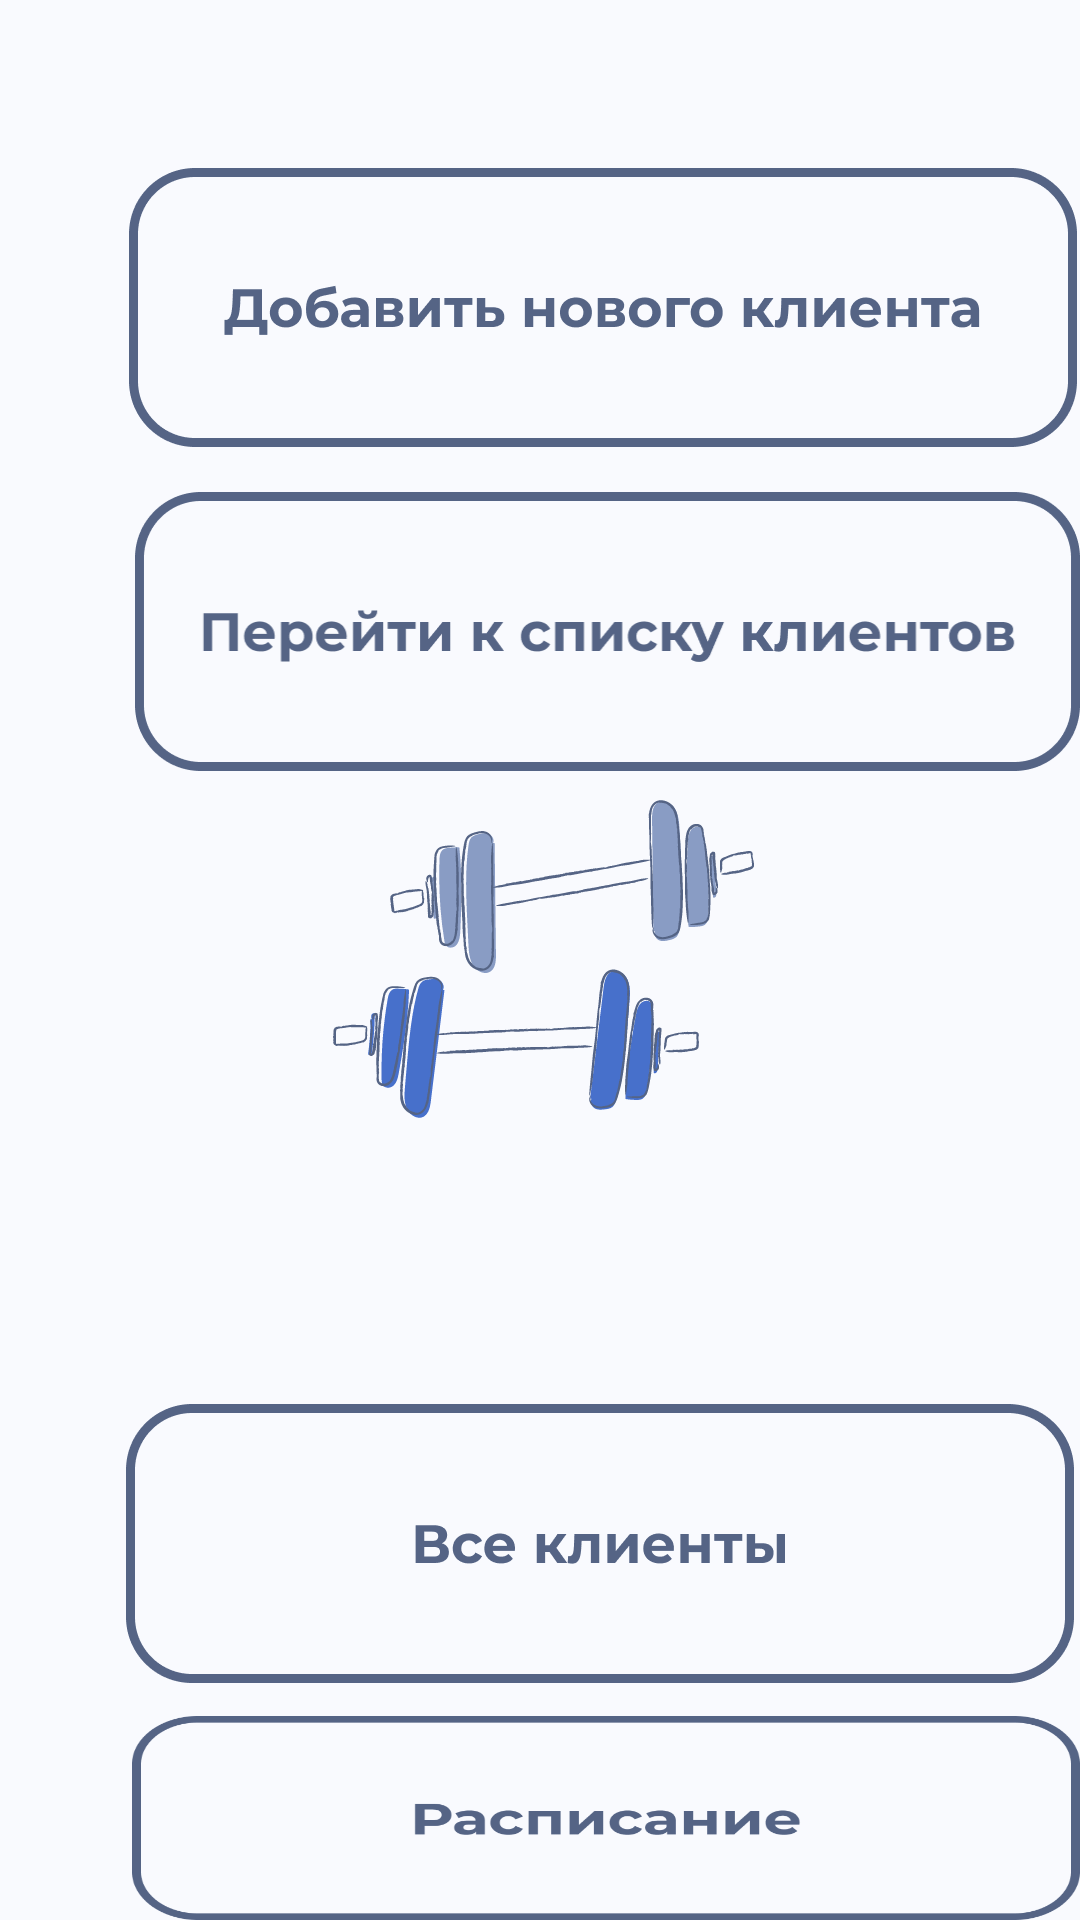

Produce the Android XML layout that renders to this screen, including the resource entries it uses.
<!-- AndroidManifest.xml: application theme Theme.DnevnikTrenera -->
<!-- res/layout/activity_spisok.xml -->
<?xml version="1.0" encoding="utf-8"?>
<RelativeLayout xmlns:android="http://schemas.android.com/apk/res/android"
    xmlns:app="http://schemas.android.com/apk/res-auto"
    xmlns:tools="http://schemas.android.com/tools"
    android:layout_width="match_parent"
    android:layout_height="match_parent"
    tools:context=".SpisokActivity"
    android:background="@drawable/bg_map">

    <androidx.appcompat.widget.AppCompatImageButton
        android:id="@+id/list_of_klients"
        android:layout_width="316dp"
        android:layout_height="93dp"
        android:layout_below="@id/toSpisokKlientsBtn"
        android:layout_alignParentStart="true"
        android:layout_alignParentTop="true"
        android:layout_centerHorizontal="true"
        android:layout_marginStart="45dp"
        android:layout_marginTop="164dp"
        android:background="@drawable/btn_sp"
        android:text="@string/btn_spisok_klients" />

    <androidx.appcompat.widget.AppCompatImageButton
        android:id="@+id/toNewClientBtn"
        android:layout_width="316dp"
        android:layout_height="93dp"
        android:layout_alignParentStart="true"
        android:layout_alignParentTop="true"
        android:layout_centerHorizontal="true"
        android:layout_marginStart="43dp"
        android:layout_marginTop="56dp"
        android:background="@drawable/btn_new_k"
        android:text="@string/btn_new_klient" />

    <androidx.appcompat.widget.AppCompatImageButton
        android:id="@+id/toRasp"
        android:layout_width="316dp"
        android:layout_height="93dp"
        android:layout_below="@id/list_of_klients"
        android:layout_alignParentStart="true"
        android:layout_alignParentTop="true"
        android:layout_centerInParent="true"
        android:layout_marginStart="44dp"
        android:layout_marginTop="572dp"
        android:background="@drawable/btn_rasp" />

    <androidx.appcompat.widget.AppCompatImageButton
        android:id="@+id/toSpisokKlientsBtn"
        android:layout_width="316dp"
        android:layout_height="93dp"
        android:layout_below="@id/toNewClientBtn"
        android:layout_alignParentStart="true"
        android:layout_alignParentTop="true"
        android:layout_centerHorizontal="true"
        android:layout_marginStart="42dp"
        android:layout_marginTop="468dp"
        android:background="@drawable/btn_all_k"
        android:text="@string/btn_all_klients" />

</RelativeLayout>
<!-- resources referenced by this layout -->
<resources>
  <!-- drawable bg_map: png bitmap (drawable, 41516 bytes) -->
  <!-- drawable btn_all_k: png bitmap (drawable, 9622 bytes) -->
  <!-- drawable btn_new_k: png bitmap (drawable, 13501 bytes) -->
  <!-- drawable btn_rasp: png bitmap (drawable, 13995 bytes) -->
  <!-- drawable btn_sp: png bitmap (drawable, 13501 bytes) -->
  <string name="btn_all_klients">Все клиенты</string>
  <string name="btn_new_klient">Добавить нового клиента</string>
  <string name="btn_spisok_klients">Перейти к списку клиентов</string>
  <style name="Theme.DnevnikTrenera" parent="Theme.MaterialComponents.DayNight.NoActionBar">
          
  
          <item name="colorOnPrimary">@color/white</item>
          
          <item name="colorSecondary">@color/teal_200</item>
          <item name="colorOnSecondary">@color/black</item>
          
          
          <item name="android:windowFullscreen">true</item>
  
      </style>
  <color name="white">#F7F7F7</color>
  <color name="teal_200">#334A7D</color>
  <color name="black">#0B0B0B</color>
</resources>
